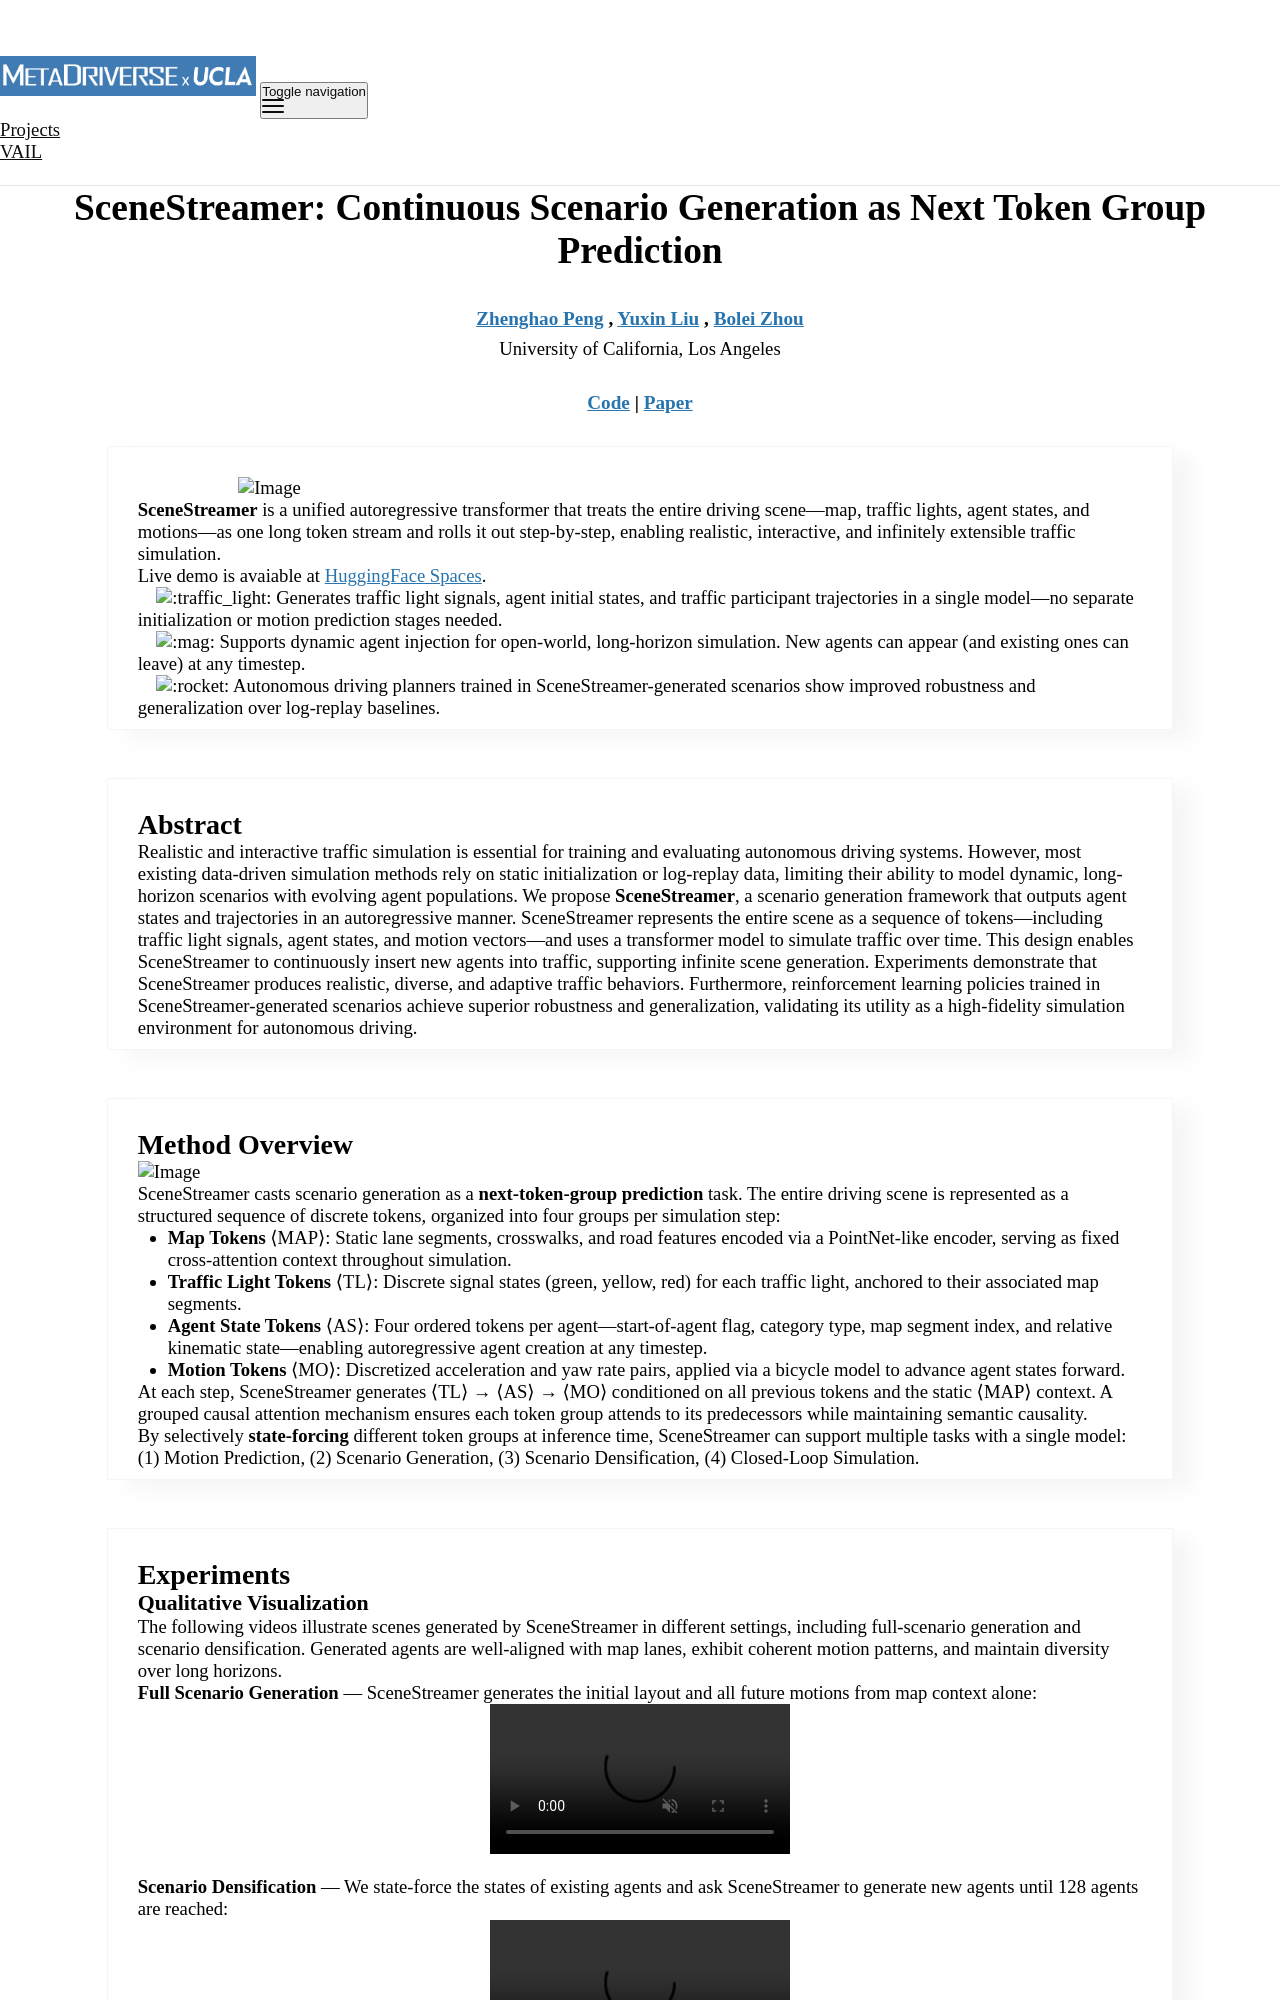

repository: metadriverse/metadriverse.github.io · page: scenestreamer/index.html · generator: jekyll

---
layout: research
permalink: /scenestreamer/
title:  "SceneStreamer: Continuous Scenario Generation as Next Token Group Prediction"
page_title: "SceneStreamer: Continuous Scenario Generation as Next Token Group Prediction"
authors:
  - {name: "Zhenghao Peng", url: "https://pengzhenghao.github.io/"}
  - {name: "Yuxin Liu",  url: "#"}
  - {name: "Bolei Zhou",            url: "https://boleizhou.github.io/"}
institutions:
    - {name: "<p>University of California, Los Angeles</p>"}
nav: false
nav_order: 1
code_link: https://github.com/VAIL-UCLA/SceneStreamer
pdf_link: https://arxiv.org/pdf/2506.23316
---


<style>
.video-container {
  position: relative;
  max-width: 100%;
  margin: 0 auto 0;
}

.video-container video {
  display: block;
  margin: 0 auto;
  max-width: 100%;
  max-height: 100%;
}

.video-grid {
    display: grid;
    grid-template-columns: 1fr 1fr;
    grid-gap: 20px;
}
.video iframe {
    width: 100%;
    height: 250px;
}

@media (max-width: 600px) {
    .video-grid {
        grid-template-columns: 1fr;
    }
}
</style>




<div class="img-container" style="width: 80%; margin: auto auto;">
    <img src="../assets/img/scenestreamer/teaser.png" class="my-image" alt="Image" />
</div>


**SceneStreamer** is a unified autoregressive transformer that treats the entire driving scene—map, traffic lights, agent states, and motions—as one long token stream and rolls it out step-by-step, enabling realistic, interactive, and infinitely extensible traffic simulation.

Live demo is avaiable at [HuggingFace Spaces](https://huggingface.co/spaces/pengzhenghao97/SceneStreamer).

&nbsp;
&nbsp;
:traffic_light:
Generates traffic light signals, agent initial states, and traffic participant trajectories in a single model—no separate initialization or motion prediction stages needed.

&nbsp;
&nbsp;
:mag: Supports dynamic agent injection for open-world, long-horizon simulation. New agents can appear (and existing ones can leave) at any timestep.

&nbsp;
&nbsp;
:rocket: Autonomous driving planners trained in SceneStreamer-generated scenarios show improved robustness and generalization over log-replay baselines.


<!--research-section-splitter-->


## Abstract

Realistic and interactive traffic simulation is essential for training and evaluating autonomous driving systems. However, most existing data-driven simulation methods rely on static initialization or log-replay data, limiting their ability to model dynamic, long-horizon scenarios with evolving agent populations. We propose **SceneStreamer**, a scenario generation framework that outputs agent states and trajectories in an autoregressive manner. SceneStreamer represents the entire scene as a sequence of tokens—including traffic light signals, agent states, and motion vectors—and uses a transformer model to simulate traffic over time. This design enables SceneStreamer to continuously insert new agents into traffic, supporting infinite scene generation. Experiments demonstrate that SceneStreamer produces realistic, diverse, and adaptive traffic behaviors. Furthermore, reinforcement learning policies trained in SceneStreamer-generated scenarios achieve superior robustness and generalization, validating its utility as a high-fidelity simulation environment for autonomous driving.


<!--research-section-splitter-->


## Method Overview



<div class="img-container" style="width: 100%; margin: 0 auto;">
    <img src="../assets/img/scenestreamer/framework.png" class="my-image" alt="Image" />
</div>


SceneStreamer casts scenario generation as a **next-token-group prediction** task. The entire driving scene is represented as a structured sequence of discrete tokens, organized into four groups per simulation step:

- **Map Tokens** ⟨MAP⟩: Static lane segments, crosswalks, and road features encoded via a PointNet-like encoder, serving as fixed cross-attention context throughout simulation.
- **Traffic Light Tokens** ⟨TL⟩: Discrete signal states (green, yellow, red) for each traffic light, anchored to their associated map segments.
- **Agent State Tokens** ⟨AS⟩: Four ordered tokens per agent—start-of-agent flag, category type, map segment index, and relative kinematic state—enabling autoregressive agent creation at any timestep.
- **Motion Tokens** ⟨MO⟩: Discretized acceleration and yaw rate pairs, applied via a bicycle model to advance agent states forward.

At each step, SceneStreamer generates ⟨TL⟩ → ⟨AS⟩ → ⟨MO⟩ conditioned on all previous tokens and the static ⟨MAP⟩ context. A grouped causal attention mechanism ensures each token group attends to its predecessors while maintaining semantic causality.


By selectively **state-forcing** different token groups at inference time, SceneStreamer can support multiple tasks with a single model: (1) Motion Prediction, (2) Scenario Generation, (3) Scenario Densification, (4) Closed-Loop Simulation.

<!--research-section-splitter-->


## Experiments
